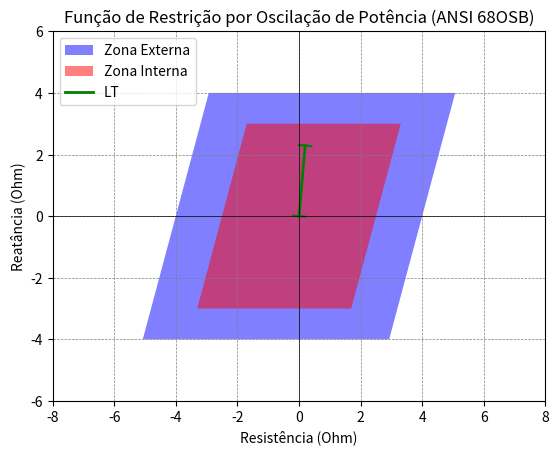

This figure's Python source:
import numpy as np
import matplotlib.pyplot as plt

def plot_quadrilateros(largura1, altura1, largura2, altura2, angulo, 
                       xlim, ylim, L, teta, rotacao):
    # Conversão de ângulos para radianos
    angulo_rad = np.radians(angulo)
    teta_rad = np.radians(teta)
    rotacao_rad = np.radians(rotacao)
    
    # Coordenadas dos vértices do primeiro quadrilátero (Q1)
    x1_base = -largura1 / 2
    x1_topo = largura1 / 2
    y1_base = -altura1 / 2
    y1_topo = altura1 / 2
    
    # Coordenadas dos vértices do segundo quadrilátero (Q2)
    x2_base = -largura2 / 2
    x2_topo = largura2 / 2
    y2_base = -altura2 / 2
    y2_topo = altura2 / 2
    
    # Deslocamento horizontal baseado no ângulo e na altura
    deslocamento1 = (altura1 / 2) * np.tan(angulo_rad)
    deslocamento2 = (altura2 / 2) * np.tan(angulo_rad)
    
    # Vértices do primeiro quadrilátero após deslocamento
    x1 = np.array([x1_base - deslocamento1, x1_topo - deslocamento1, 
                   x1_topo + deslocamento1, x1_base + deslocamento1])
    y1 = np.array([y1_base, y1_base, y1_topo, y1_topo])
    
    # Vértices do segundo quadrilátero após deslocamento
    x2 = np.array([x2_base - deslocamento2, x2_topo - deslocamento2, 
                   x2_topo + deslocamento2, x2_base + deslocamento2])
    y2 = np.array([y2_base, y2_base, y2_topo, y2_topo])
    
    # Função para rotacionar pontos
    def rotacionar_pontos(x, y, angulo):
        x_rot = x * np.cos(angulo) - y * np.sin(angulo)
        y_rot = x * np.sin(angulo) + y * np.cos(angulo)
        return x_rot, y_rot
    
    # Rotacionar os quadriláteros
    x1_rot, y1_rot = rotacionar_pontos(x1, y1, rotacao_rad)
    x2_rot, y2_rot = rotacionar_pontos(x2, y2, rotacao_rad)
    
    # Coordenadas da reta inclinada partindo da origem
    x_reta = L * np.cos(teta_rad)
    y_reta = L * np.sin(teta_rad)
    
    # Plotar os quadriláteros
    plt.figure()
    plt.fill(x1_rot, y1_rot, 'b', alpha=0.5, label='Zona Externa')
    plt.fill(x2_rot, y2_rot, 'r', alpha=0.5, label='Zona Interna')
    
    # Plotar a reta inclinada
    plt.plot([0, x_reta], [0, y_reta], 'g', linewidth=2, label='LT')
    
    # Adicionar pequenos traços perpendiculares nos extremos do segmento
    offset = 0.2  # Tamanho dos traços
    plt.plot([0 - offset * np.sin(teta_rad), 0 + offset * np.sin(teta_rad)], 
             [0 + offset * np.cos(teta_rad), 0 - offset * np.cos(teta_rad)], 'g')
    plt.plot([x_reta - offset * np.sin(teta_rad), x_reta + offset * np.sin(teta_rad)], 
             [y_reta + offset * np.cos(teta_rad), y_reta - offset * np.cos(teta_rad)], 'g')
    
    # Configurações do gráfico
    plt.axhline(0, color='black', linewidth=0.5)
    plt.axvline(0, color='black', linewidth=0.5)
    plt.grid(color='gray', linestyle='--', linewidth=0.5)
    plt.legend()
    plt.xlim(xlim)
    plt.ylim(ylim)
    plt.gca().set_aspect('equal', adjustable='box')
    
    # Títulos do gráfico e dos eixos
    plt.title('Função de Restrição por Oscilação de Potência (ANSI 68OSB)')
    plt.xlabel('Resistência (Ohm)')
    plt.ylabel('Reatância (Ohm)')
    
    plt.show()

# Parâmetros dos quadriláteros, ângulo de inclinação, limites dos eixos, comprimento e ângulo da reta, rotação
largura1 = 8
altura1 = 8

largura2 = 5
altura2 = 6
angulo = 15

xlim = (-8, 8)
ylim = (-6, 6)

#Parametros da LT
L = 2.3
teta = 85
rotacao = 0

# Chamar a função para plotar os quadriláteros e a reta
plot_quadrilateros(largura1, altura1, largura2, altura2, angulo, xlim, ylim, L, teta, rotacao)
